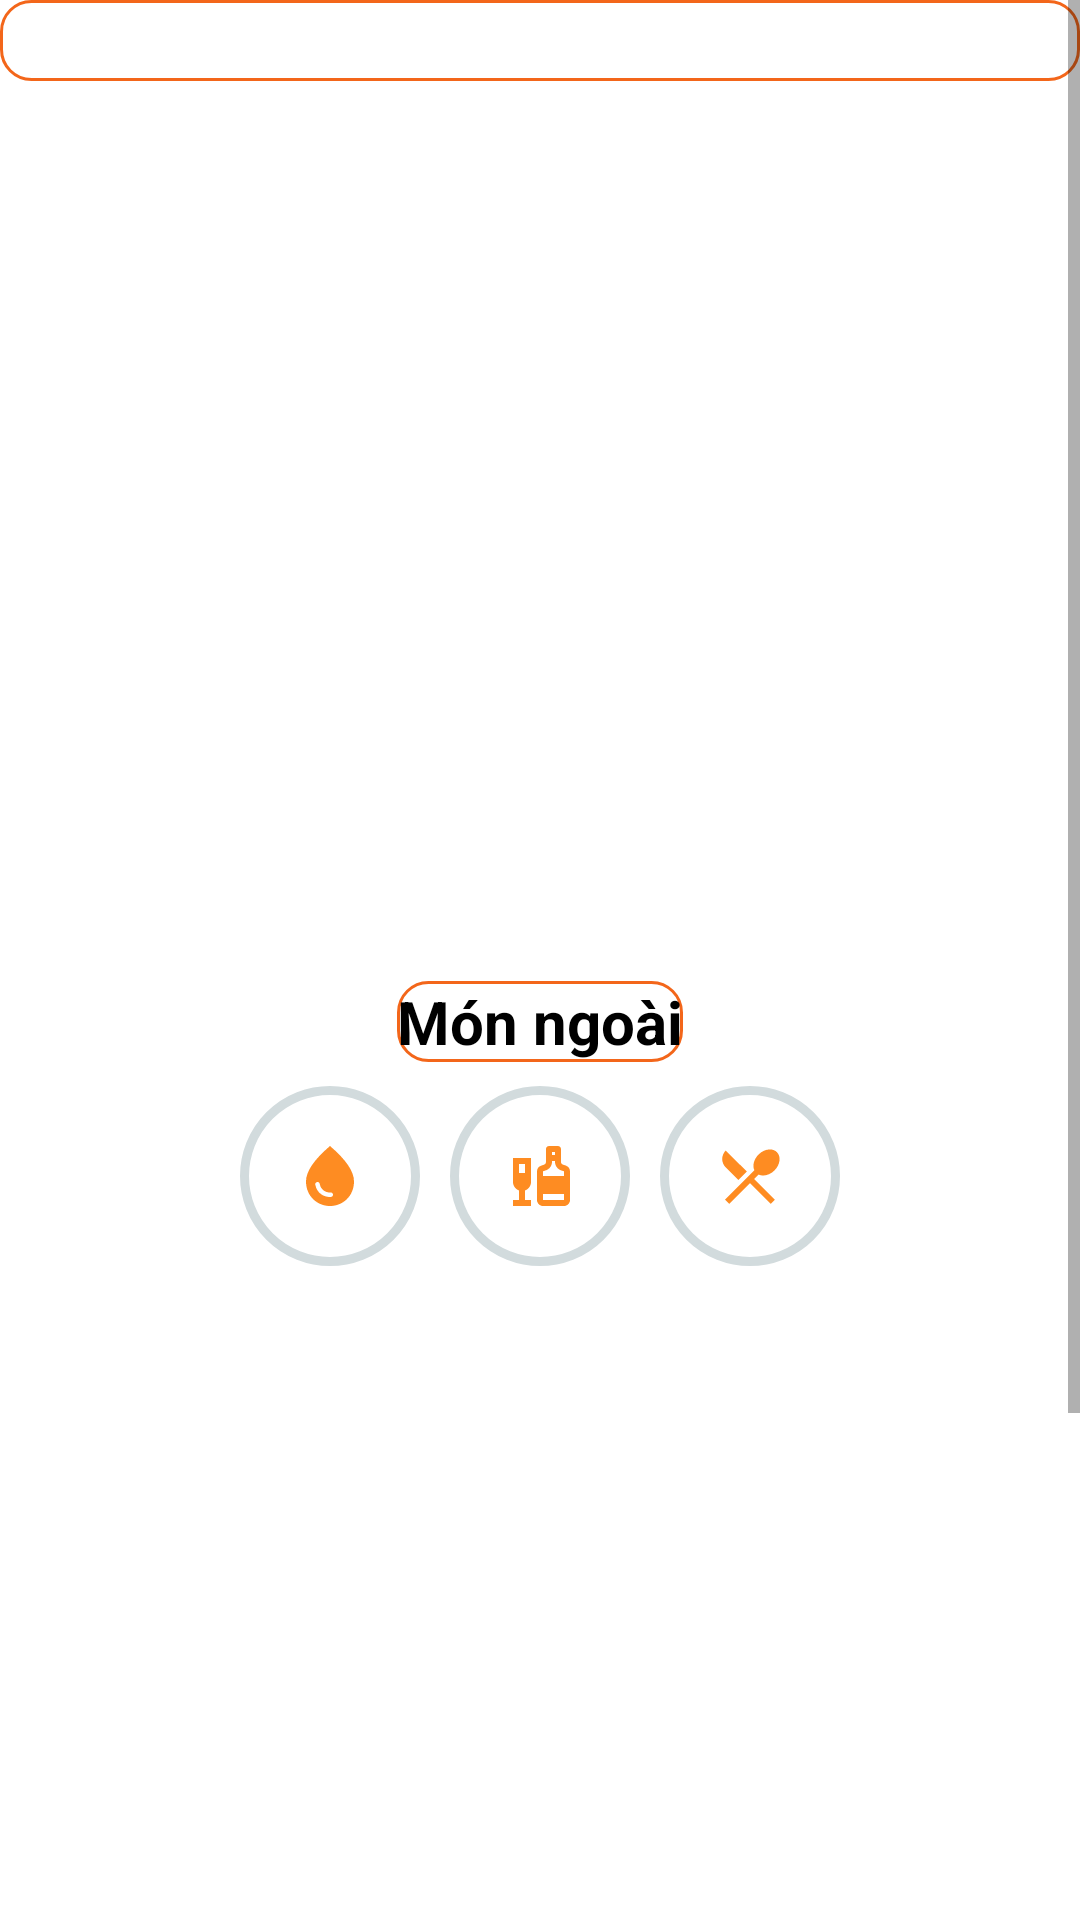

Here is an Android app screen rendered from its layout file. Give the layout XML and the strings, colors and styles it references.
<!-- AndroidManifest.xml: application theme Theme.Su21G3Project -->
<!-- res/layout/activity_orders_food.xml -->
<?xml version="1.0" encoding="utf-8"?>
<ScrollView android:layout_width="match_parent"
    android:layout_height="wrap_content"
    xmlns:android="http://schemas.android.com/apk/res/android">
    xmlns:android="http://schemas.android.com/apk/res/android" />
<androidx.constraintlayout.widget.ConstraintLayout xmlns:android="http://schemas.android.com/apk/res/android"
    xmlns:app="http://schemas.android.com/apk/res-auto"
    xmlns:tools="http://schemas.android.com/tools"
    android:layout_width="match_parent"
    android:layout_height="match_parent">

    <TextView
        android:id="@+id/buffetName"
        android:layout_width="match_parent"
        android:layout_height="wrap_content"
        android:background="@drawable/border"
        android:gravity="center"
        android:textColor="@color/black"
        android:textSize="20dp"
        android:textStyle="bold"
        app:layout_constraintStart_toStartOf="parent"
        app:layout_constraintTop_toTopOf="parent" />


    <androidx.recyclerview.widget.RecyclerView
        android:id="@+id/billRecycleView"
        android:layout_width="match_parent"
        android:layout_height="300dp"
        app:layout_constraintStart_toStartOf="parent"
        app:layout_constraintTop_toBottomOf="@+id/buffetName" />

    <TextView
        android:id="@+id/textView24"
        android:layout_width="wrap_content"
        android:layout_height="wrap_content"
        android:layout_marginStart="166dp"
        android:layout_marginEnd="166dp"
        android:background="@drawable/border"
        android:gravity="center"
        android:text="@string/foodanddrink"
        android:textColor="@color/black"
        android:textSize="20dp"
        android:textStyle="bold"
        app:layout_constraintEnd_toEndOf="parent"
        app:layout_constraintStart_toStartOf="parent"
        app:layout_constraintTop_toBottomOf="@+id/billRecycleView" />

    <ImageButton
        android:id="@+id/nuocngot"
        android:layout_width="60dp"
        android:layout_height="60dp"
        android:layout_marginStart="80dp"
        android:layout_marginTop="8dp"
        android:background="@drawable/customimage1"
        android:src="@drawable/ic_baseline_water_drop_24"
        app:layout_constraintStart_toStartOf="parent"
        app:layout_constraintTop_toBottomOf="@+id/textView24" />

    <ImageButton
        android:id="@+id/ruou"
        android:layout_width="60dp"
        android:layout_height="60dp"
        android:layout_marginTop="8dp"
        android:background="@drawable/customimage1"
        android:src="@drawable/ic_baseline_liquor_24"
        app:layout_constraintEnd_toStartOf="@+id/doan"
        app:layout_constraintStart_toEndOf="@+id/nuocngot"
        app:layout_constraintTop_toBottomOf="@+id/textView24" />

    <ImageButton
        android:id="@+id/doan"
        android:layout_width="60dp"
        android:layout_height="60dp"
        android:layout_marginTop="8dp"
        android:layout_marginEnd="80dp"
        android:background="@drawable/customimage1"
        android:src="@drawable/ic_baseline_local_dining_24"
        app:layout_constraintEnd_toEndOf="parent"
        app:layout_constraintTop_toBottomOf="@+id/textView24" />


    <androidx.recyclerview.widget.RecyclerView
        android:id="@+id/recycleViewMoney"
        android:layout_width="match_parent"
        android:layout_height="350dp"
        android:layout_marginTop="8dp"
        app:layout_constraintStart_toStartOf="parent"
        app:layout_constraintTop_toBottomOf="@id/ruou" />

    <Button
        android:id="@+id/btnCommunication"
        android:layout_width="wrap_content"
        android:layout_height="wrap_content"
        android:layout_marginStart="60dp"
        android:layout_marginTop="12dp"
        android:backgroundTint="@color/or"
        android:text="@string/Giaotiep"
        android:textSize="12dp"
        app:layout_constraintStart_toStartOf="parent"
        app:layout_constraintTop_toBottomOf="@+id/recycleViewMoney" />

    <Button
        android:id="@+id/btnOrder"
        android:layout_width="wrap_content"
        android:layout_height="wrap_content"
        android:layout_marginTop="12dp"
        android:backgroundTint="@color/or"
        android:text="@string/goimon"
        android:textSize="12dp"
        app:layout_constraintEnd_toStartOf="@+id/btnHistory"
        app:layout_constraintStart_toEndOf="@+id/btnCommunication"
        app:layout_constraintTop_toBottomOf="@+id/recycleViewMoney" />

    <Button
        android:id="@+id/btnHistory"
        android:layout_width="wrap_content"
        android:layout_height="wrap_content"
        android:layout_marginTop="12dp"
        android:layout_marginEnd="60dp"
        android:backgroundTint="@color/or"
        android:text="@string/bill"
        android:textSize="12dp"
        app:layout_constraintEnd_toEndOf="parent"
        app:layout_constraintTop_toBottomOf="@+id/recycleViewMoney" />

    <TextView
        android:id="@+id/txtHistoryOrder"
        android:layout_width="wrap_content"
        android:layout_height="wrap_content"
        android:layout_marginTop="8dp"
        android:text="Lịch sử gọi món"
        android:textColor="@color/red"
        android:textSize="16dp"
        app:layout_constraintEnd_toEndOf="parent"
        app:layout_constraintStart_toStartOf="parent"
        app:layout_constraintTop_toBottomOf="@+id/btnOrder" />


</androidx.constraintlayout.widget.ConstraintLayout>
</ScrollView>
<!-- resources referenced by this layout -->
<resources>
  <color name="black">#FF000000</color>
  <color name="or">#F3661A</color>
  <color name="red">#ff0039</color>
  <!-- drawable border (drawable) -->
  <?xml version="1.0" encoding="utf-8"?>
  <shape android:shape="rectangle" xmlns:android="http://schemas.android.com/apk/res/android">
  <stroke android:color="@color/or" android:width="1dp">
  </stroke>
      <corners android:radius="10dp"></corners>
  </shape>
  <!-- drawable customimage1 (drawable) -->
  <?xml version="1.0" encoding="utf-8"?>
  <shape xmlns:android="http://schemas.android.com/apk/res/android">
      <corners android:radius="999dp">
      </corners>
      <stroke android:color="@color/gray" android:width="3dp"/>
      <solid android:color="@color/white"/>
  </shape>
  <!-- drawable ic_baseline_liquor_24 (drawable) -->
  <vector android:height="24dp" android:tint="#FE8C22"
      android:viewportHeight="24" android:viewportWidth="24"
      android:width="24dp" xmlns:android="http://schemas.android.com/apk/res/android">
      <path android:fillColor="@android:color/white" android:pathData="M3,14c0,1.3 0.84,2.4 2,2.82V20H3v2h6v-2H7v-3.18C8.16,16.4 9,15.3 9,14V6H3V14zM5,8h2v3H5V8z"/>
      <path android:fillColor="@android:color/white" android:pathData="M20.63,8.54l-0.95,-0.32C19.28,8.09 19,7.71 19,7.28V3c0,-0.55 -0.45,-1 -1,-1h-3c-0.55,0 -1,0.45 -1,1v4.28c0,0.43 -0.28,0.81 -0.68,0.95l-0.95,0.32C11.55,8.82 11,9.58 11,10.44V20c0,1.1 0.9,2 2,2h7c1.1,0 2,-0.9 2,-2v-9.56C22,9.58 21.45,8.82 20.63,8.54zM16,4h1v1h-1V4zM13,10.44l0.95,-0.32C15.18,9.72 16,8.57 16,7.28V7h1v0.28c0,1.29 0.82,2.44 2.05,2.85L20,10.44V12h-7V10.44zM20,20h-7v-2h7V20z"/>
  </vector>
  <!-- drawable ic_baseline_local_dining_24 (drawable) -->
  <vector android:height="24dp" android:tint="#FE8C22"
      android:viewportHeight="24" android:viewportWidth="24"
      android:width="24dp" xmlns:android="http://schemas.android.com/apk/res/android">
      <path android:fillColor="@android:color/white" android:pathData="M8.1,13.34l2.83,-2.83L3.91,3.5c-1.56,1.56 -1.56,4.09 0,5.66l4.19,4.18zM14.88,11.53c1.53,0.71 3.68,0.21 5.27,-1.38 1.91,-1.91 2.28,-4.65 0.81,-6.12 -1.46,-1.46 -4.2,-1.1 -6.12,0.81 -1.59,1.59 -2.09,3.74 -1.38,5.27L3.7,19.87l1.41,1.41L12,14.41l6.88,6.88 1.41,-1.41L13.41,13l1.47,-1.47z"/>
  </vector>
  <!-- drawable ic_baseline_water_drop_24 (drawable) -->
  <vector android:height="24dp" android:tint="#FE8C22"
      android:viewportHeight="24" android:viewportWidth="24"
      android:width="24dp" xmlns:android="http://schemas.android.com/apk/res/android">
      <path android:fillColor="@android:color/white" android:pathData="M12,2c-5.33,4.55 -8,8.48 -8,11.8c0,4.98 3.8,8.2 8,8.2s8,-3.22 8,-8.2C20,10.48 17.33,6.55 12,2zM7.83,14c0.37,0 0.67,0.26 0.74,0.62c0.41,2.22 2.28,2.98 3.64,2.87c0.43,-0.02 0.79,0.32 0.79,0.75c0,0.4 -0.32,0.73 -0.72,0.75c-2.13,0.13 -4.62,-1.09 -5.19,-4.12C7.01,14.42 7.37,14 7.83,14z"/>
  </vector>
  <string name="Giaotiep">Giao Tiếp</string>
  <string name="bill">Hóa đơn</string>
  <string name="foodanddrink">Món ngoài</string>
  <string name="goimon">Gọi món</string>
  <style name="Theme.Su21G3Project" parent="Theme.MaterialComponents.DayNight.DarkActionBar">
          
          <item name="colorPrimary">@color/purple_500</item>
          <item name="colorPrimaryVariant">@color/purple_700</item>
          <item name="colorOnPrimary">@color/white</item>
          
          <item name="colorSecondary">@color/teal_200</item>
          <item name="colorSecondaryVariant">@color/teal_700</item>
          <item name="colorOnSecondary">@color/black</item>
          
          <item name="android:statusBarColor" tools:targetApi="l">?attr/colorPrimaryVariant</item>
          
      </style>
  <color name="gray">#D2DBDD</color>
  <color name="white">#FFFFFFFF</color>
  <color name="purple_500">#FF6200EE</color>
  <color name="purple_700">#FF3700B3</color>
  <color name="teal_200">#FF03DAC5</color>
  <color name="teal_700">#FF018786</color>
</resources>
